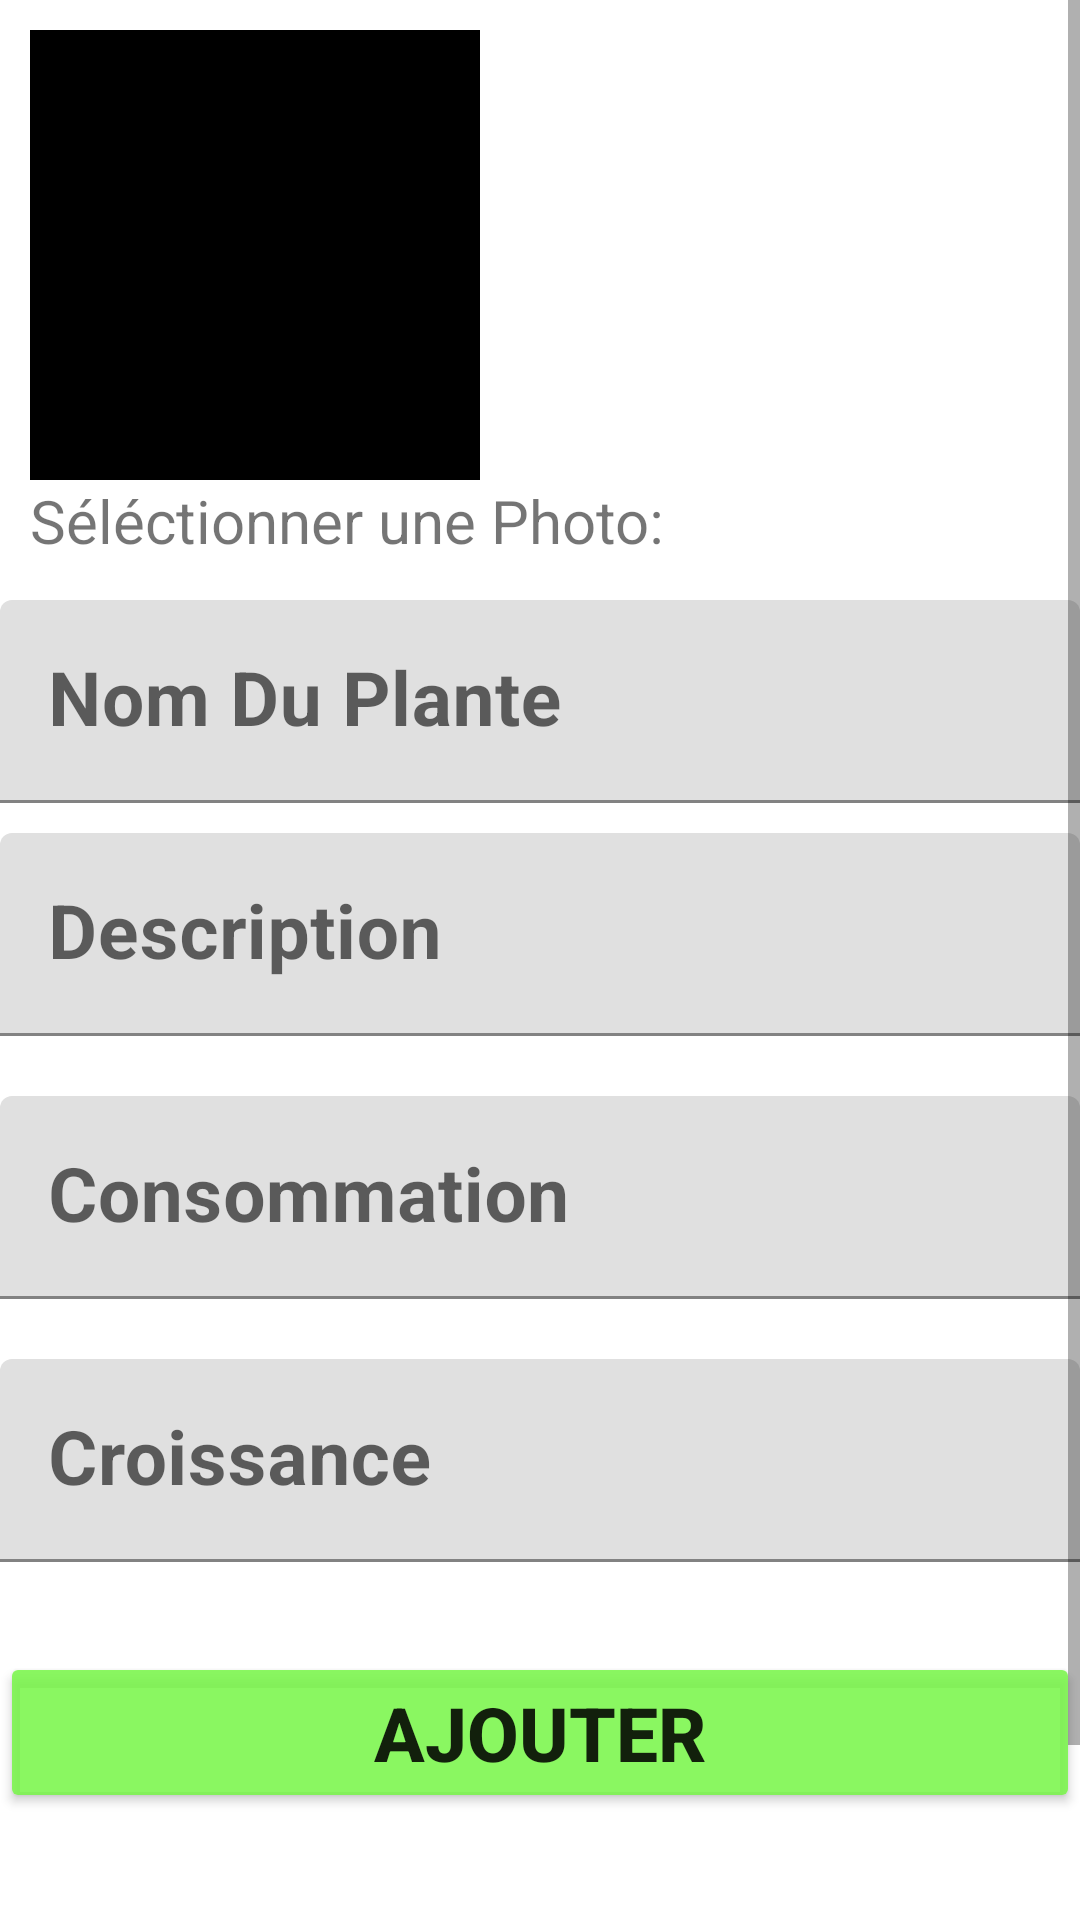

Android layout source for this screen:
<!-- AndroidManifest.xml: application theme Theme.NatureEtMoi -->
<!-- res/layout/fragment_ajouter.xml -->
<?xml version="1.0" encoding="utf-8"?>
<androidx.constraintlayout.widget.ConstraintLayout xmlns:android="http://schemas.android.com/apk/res/android"
    xmlns:app="http://schemas.android.com/apk/res-auto"
    xmlns:tools="http://schemas.android.com/tools"
    android:layout_width="match_parent"
    android:layout_height="match_parent"
    tools:context=".ui.ajouter.AjouterFragment"
    android:id="@+id/addview">

<ScrollView
    android:layout_width="match_parent"
    android:layout_height="wrap_content"
    android:layout_marginBottom="100dp">

    <LinearLayout
        android:layout_width="match_parent"
        android:layout_height="match_parent"
        android:orientation="vertical"
        tools:layout_editor_absoluteX="1dp"
        tools:layout_editor_absoluteY="1dp"
        android:id="@+id/addview_layout"
        android:layout_marginBottom="150dp">
        <ImageView
            android:id="@+id/flower_add_photo"
            android:layout_width="150dp"
            android:layout_height="150dp"
            android:scaleType="centerCrop"
            android:layout_marginTop="10dp"
            android:layout_marginLeft="10dp"
            android:src="@color/black">
        </ImageView>
        <TextView
            android:layout_width="wrap_content"
            android:layout_height="30dp"
            android:layout_marginLeft="10dp"
            android:layout_marginTop="0dp"
            android:layout_toRightOf="@+id/flower_add_photo"
            android:text="Séléctionner une Photo:"
            android:textSize="20sp"></TextView>

        <ScrollView
            android:layout_width="match_parent"
            android:layout_height="wrap_content"
            android:layout_marginBottom="100dp">
        <com.google.android.material.textfield.TextInputLayout
            android:layout_width="match_parent"
            android:layout_height="match_parent"
            android:layout_marginTop="10dp">

            <com.google.android.material.textfield.TextInputEditText
                android:layout_width="match_parent"
                android:layout_height="wrap_content"
                android:textStyle="bold"
                android:textSize="25sp"

                android:hint="Nom Du Plante"
                android:id="@+id/newname"/>

            <com.google.android.material.textfield.TextInputLayout
                android:layout_width="match_parent"
                android:layout_height="match_parent"
                android:layout_marginTop="10dp">

                <com.google.android.material.textfield.TextInputEditText
                    android:layout_width="match_parent"
                    android:layout_height="wrap_content"
                    android:textStyle="bold"
                    android:textSize="25sp"

                    android:hint="Description"
                    android:id="@+id/newdesc"/>

                <com.google.android.material.textfield.TextInputLayout
                    android:layout_width="match_parent"
                    android:layout_marginTop="10dp"
                    android:layout_height="match_parent">

                    <com.google.android.material.textfield.TextInputEditText
                        android:layout_width="match_parent"
                        android:layout_height="wrap_content"
                        android:layout_marginTop="10dp"
                        android:textStyle="bold"
                        android:textSize="25sp"
                        android:hint="Consommation"
                        android:id="@+id/newcons"/>

                    <com.google.android.material.textfield.TextInputLayout
                        android:layout_width="match_parent"
                        android:layout_marginTop="10dp"
                        android:layout_height="match_parent">

                        <com.google.android.material.textfield.TextInputEditText
                            android:layout_width="match_parent"
                            android:layout_height="wrap_content"
                            android:layout_marginTop="10dp"
                            android:textStyle="bold"
                            android:textSize="25sp"

                            android:hint="Croissance"
                            android:id="@+id/newcroi"/>

                        <com.google.android.material.textfield.TextInputLayout
                            android:layout_width="match_parent"
                            android:layout_marginTop="10dp"
                            android:layout_height="match_parent">

                            <com.google.android.material.textfield.TextInputEditText
                                android:layout_width="0dp"
                                android:layout_height="0dp"

                                android:id="@+id/newfav"
                                android:visibility="invisible"                                />

                            <com.google.android.material.textfield.TextInputLayout
                                android:layout_width="match_parent"
                                android:layout_marginTop="10dp"
                                android:layout_height="wrap_content">

                                <com.google.android.material.textfield.TextInputEditText
                                    android:layout_width="0dp"
                                    android:layout_height="0dp"

                                    android:id="@+id/newuri"
                                    android:visibility="invisible" />

                                <Button
                                    android:id="@+id/newflowerbutton"
                                    android:theme="@style/Animation.Design.BottomSheetDialog"
                                    android:textStyle="bold"
                                    android:backgroundTint="@color/navcolor"
                                    android:textSize="25sp"
                                    android:layout_width="match_parent"
                                    android:layout_height="wrap_content"
                                    android:layout_weight="1"
                                    android:layout_marginTop="10dp"

                                    android:text="Ajouter" />
                            </com.google.android.material.textfield.TextInputLayout>
                        </com.google.android.material.textfield.TextInputLayout>
                    </com.google.android.material.textfield.TextInputLayout>
                </com.google.android.material.textfield.TextInputLayout>
            </com.google.android.material.textfield.TextInputLayout>
        </com.google.android.material.textfield.TextInputLayout>
        </ScrollView>
    </LinearLayout>
</ScrollView>
</androidx.constraintlayout.widget.ConstraintLayout>
<!-- resources referenced by this layout -->
<resources>
  <color name="black">#FF000000</color>
  <color name="navcolor">#D875F645</color>
  <style name="Theme.NatureEtMoi" parent="Theme.MaterialComponents.DayNight.DarkActionBar">
          
          <item name="colorPrimary">@color/purple_500</item>
          <item name="colorPrimaryVariant">@color/purple_700</item>
          <item name="colorOnPrimary">#DCE70BEE</item>
          
          <item name="colorSecondary">@color/teal_200</item>
          <item name="colorSecondaryVariant">@color/teal_700</item>
          <item name="colorOnSecondary">@color/black</item>
          
          <item name="android:statusBarColor" tools:targetApi="l">?attr/colorPrimaryVariant</item>
          
          <item name="colorAccent">#30A334</item>
      </style>
  <color name="purple_500">#FF6200EE</color>
  <color name="purple_700">#FF3700B3</color>
  <color name="teal_200">#FF03DAC5</color>
  <color name="teal_700">#FF018786</color>
</resources>
